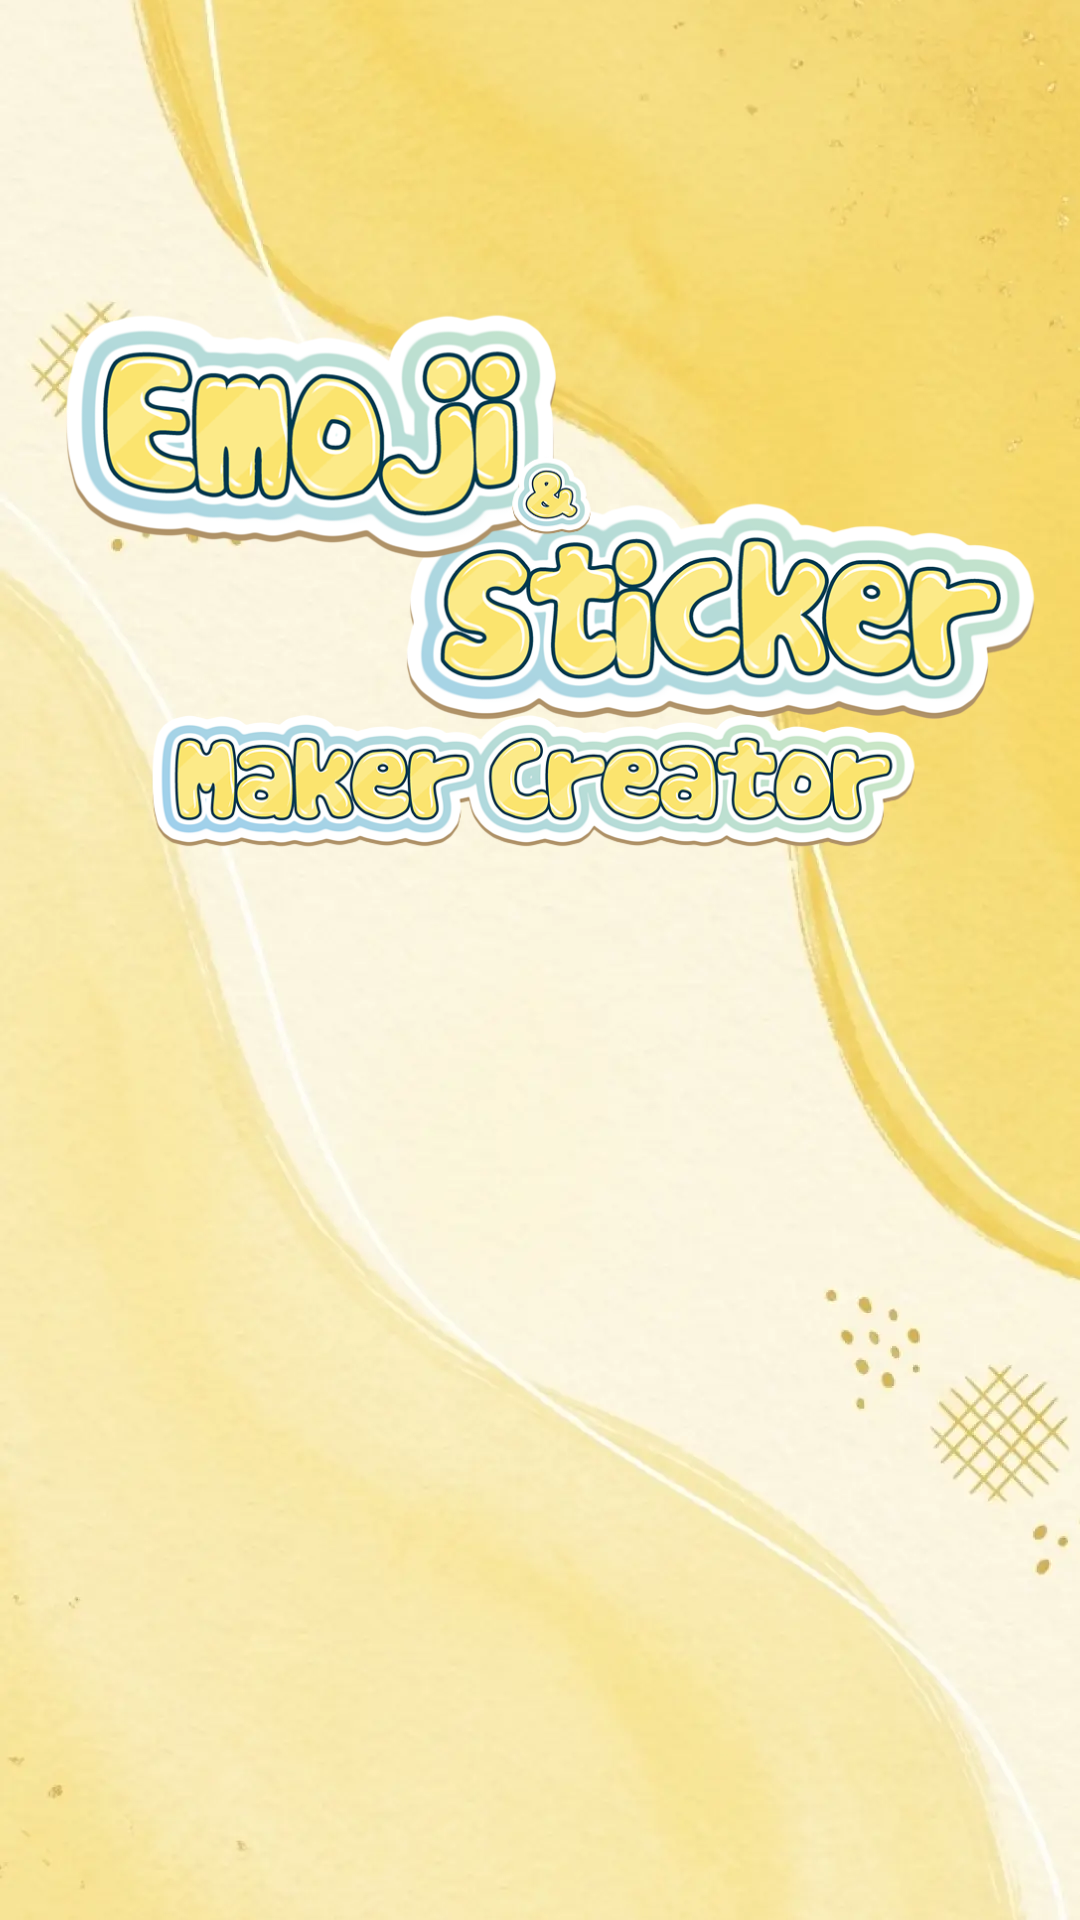

The Android layout XML behind this screen, and the referenced resources:
<!-- AndroidManifest.xml: application theme Theme.ST219_Clothes_Skins_Maker_for_RBX -->
<!-- res/layout/activity_home.xml -->
<?xml version="1.0" encoding="utf-8"?>
<androidx.constraintlayout.widget.ConstraintLayout xmlns:android="http://schemas.android.com/apk/res/android"
    xmlns:app="http://schemas.android.com/apk/res-auto"
    xmlns:tools="http://schemas.android.com/tools"
    android:layout_width="match_parent"
    android:layout_height="match_parent"
    tools:context=".ui.home.HomeActivity">

    <include layout="@layout/layout_background" />

    
    <FrameLayout
        android:id="@+id/flActionBar"
        android:layout_width="match_parent"
        android:layout_height="wrap_content"
        app:layout_constraintTop_toTopOf="parent">

        <include
            android:id="@+id/actionBar"
            layout="@layout/layout_actionbar" />
    </FrameLayout>

    
    <ImageView
        android:id="@+id/imvAppName"
        android:layout_width="match_parent"
        android:layout_height="wrap_content"
        android:layout_marginHorizontal="8dp"
        android:layout_marginTop="-10dp"
        android:adjustViewBounds="true"
        android:src="@drawable/img_splash_top"
        app:layout_constraintTop_toBottomOf="@+id/flActionBar" />

    
    <androidx.recyclerview.widget.RecyclerView
        android:id="@+id/rcvHome"
        android:layout_width="match_parent"
        android:layout_height="wrap_content"
        android:paddingHorizontal="8dp"
        app:layoutManager="androidx.recyclerview.widget.GridLayoutManager"
        app:layout_constraintTop_toBottomOf="@+id/imvAppName"
        app:spanCount="2"
        tools:itemCount="4"
        tools:listitem="@layout/item_home_feature" />


    
    
    
    
    
    
</androidx.constraintlayout.widget.ConstraintLayout>
<!-- res/layout/layout_background.xml (included above) -->
<?xml version="1.0" encoding="utf-8"?>
<FrameLayout xmlns:android="http://schemas.android.com/apk/res/android"
    android:layout_width="match_parent"
    android:layout_height="match_parent">

    <ImageView
        android:layout_width="match_parent"
        android:layout_height="match_parent"
        android:scaleType="centerCrop"
        android:src="@drawable/img_app_bg" />

</FrameLayout>
<!-- res/layout/layout_actionbar.xml (included above) -->
<?xml version="1.0" encoding="utf-8"?>
<androidx.constraintlayout.widget.ConstraintLayout xmlns:android="http://schemas.android.com/apk/res/android"
    xmlns:app="http://schemas.android.com/apk/res-auto"
    android:layout_width="match_parent"
    android:layout_height="100dp"
    android:background="@color/transparent">

    
    <ImageView
        android:id="@+id/btnActionBarLeft"
        android:layout_width="32dp"
        android:layout_height="32dp"
        android:layout_marginStart="16dp"
        android:layout_marginBottom="10dp"
        android:background="?attr/selectableItemBackgroundBorderless"
        android:visibility="invisible"
        app:layout_constraintBottom_toBottomOf="parent"
        app:layout_constraintStart_toStartOf="parent" />

    
    <TextView
        android:id="@+id/tvCenter"
        style="@style/normal_text_single_marquee"
        android:layout_width="0dp"
        android:layout_height="wrap_content"
        android:layout_marginHorizontal="4dp"
        android:gravity="center"
        android:text="@string/language"
        android:textSize="28sp"
        android:visibility="gone"
        app:layout_constraintBottom_toBottomOf="@+id/btnActionBarLeft"
        app:layout_constraintEnd_toStartOf="@+id/btnActionBarRight"
        app:layout_constraintStart_toEndOf="@+id/btnActionBarLeft"
        app:layout_constraintTop_toTopOf="@+id/btnActionBarLeft" />

    
    <ImageView
        android:id="@+id/btnActionBarCenter"
        android:layout_width="32dp"
        android:layout_height="32dp"
        android:background="?attr/selectableItemBackgroundBorderless"
        android:visibility="gone"
        app:layout_constraintBottom_toBottomOf="@+id/btnActionBarLeft"
        app:layout_constraintEnd_toStartOf="@+id/btnActionBarRight"
        app:layout_constraintStart_toEndOf="@+id/btnActionBarLeft"
        app:layout_constraintTop_toTopOf="@+id/btnActionBarLeft" />

    
    <androidx.constraintlayout.widget.Guideline
        android:id="@+id/glVer05"
        android:layout_width="wrap_content"
        android:layout_height="match_parent"
        android:orientation="vertical"
        app:layout_constraintGuide_percent="0.5" />

    
    <ImageView
        android:id="@+id/btnActionBarCenterLeft"
        android:layout_width="32dp"
        android:layout_height="32dp"
        android:layout_marginStart="32dp"
        android:background="?attr/selectableItemBackgroundBorderless"
        android:visibility="gone"
        app:layout_constraintBottom_toBottomOf="@+id/btnActionBarLeft"
        app:layout_constraintEnd_toEndOf="parent"
        app:layout_constraintEnd_toStartOf="@+id/glVer05"
        app:layout_constraintStart_toEndOf="@+id/btnActionBarLeft"
        app:layout_constraintTop_toTopOf="@+id/btnActionBarLeft" />

    
    <ImageView
        android:id="@+id/btnActionBarCenterRight"
        android:layout_width="32dp"
        android:layout_height="32dp"
        android:layout_marginEnd="32dp"
        android:background="?attr/selectableItemBackgroundBorderless"
        android:visibility="gone"
        app:layout_constraintBottom_toBottomOf="@+id/btnActionBarRight"
        app:layout_constraintEnd_toStartOf="@+id/btnActionBarRight"
        app:layout_constraintStart_toEndOf="@+id/glVer05"
        app:layout_constraintTop_toTopOf="@+id/btnActionBarRight" />

    
    <ImageView
        android:id="@+id/btnActionBarNextToRight"
        android:layout_width="32dp"
        android:layout_height="32dp"
        android:layout_marginEnd="12dp"
        android:background="?attr/selectableItemBackgroundBorderless"
        android:visibility="gone"
        app:layout_constraintBottom_toBottomOf="@+id/btnActionBarRight"
        app:layout_constraintEnd_toStartOf="@+id/btnActionBarRight"
        app:layout_constraintTop_toTopOf="@+id/btnActionBarRight" />

    
    <ImageView
        android:id="@+id/btnActionBarRight"
        android:layout_width="32dp"
        android:layout_height="32dp"
        android:layout_marginEnd="16dp"
        android:background="?attr/selectableItemBackgroundBorderless"
        android:visibility="invisible"
        app:layout_constraintBottom_toBottomOf="@+id/btnActionBarLeft"
        app:layout_constraintEnd_toEndOf="parent"
        app:layout_constraintTop_toTopOf="@+id/btnActionBarLeft" />

    
    <FrameLayout
        android:id="@+id/btnActionBarRightText"
        android:layout_width="wrap_content"
        android:layout_height="wrap_content"
        android:layout_marginEnd="16dp"
        android:background="@drawable/bg_focus_very_short"
        android:visibility="gone"
        app:layout_constraintBottom_toBottomOf="@+id/btnActionBarLeft"
        app:layout_constraintEnd_toEndOf="parent"
        app:layout_constraintTop_toTopOf="@+id/btnActionBarLeft">

        
        <com.meskiep.vaithat.core.custom.text.StrokeTextView
            android:id="@+id/tvActionBarRightText"
            style="@style/single_marquee"
            android:layout_width="wrap_content"
            android:layout_height="wrap_content"
            android:layout_gravity="center"
            android:fontFamily="@font/cookies"
            android:gravity="center"
            android:paddingHorizontal="12dp"
            android:paddingVertical="4dp"
            android:text="@string/save"
            android:textColor="@color/gray_B2717171"
            android:textSize="16sp"
            app:strokeColor="@color/transparent"
            app:strokeJoinStyle="round"
            app:strokeMiter="5dp"
            app:strokeWidth="1dp" />
    </FrameLayout>
</androidx.constraintlayout.widget.ConstraintLayout>
<!-- res/layout/item_home_feature.xml (included above) -->
<?xml version="1.0" encoding="utf-8"?>
<androidx.constraintlayout.widget.ConstraintLayout xmlns:android="http://schemas.android.com/apk/res/android"
    xmlns:app="http://schemas.android.com/apk/res-auto"
    android:layout_width="match_parent"
    android:layout_height="wrap_content"
    android:layout_margin="8dp">

    
    <LinearLayout
        android:id="@+id/lnlThumbBg"
        android:layout_width="0dp"
        android:layout_height="0dp"
        android:background="@drawable/img_home_bg_1"
        android:orientation="vertical"
        android:weightSum="156"
        app:layout_constraintBottom_toBottomOf="parent"
        app:layout_constraintDimensionRatio="1:1"
        app:layout_constraintEnd_toEndOf="parent"
        app:layout_constraintStart_toStartOf="parent"
        app:layout_constraintTop_toTopOf="parent">

        
        <ImageView
            android:id="@+id/imvThumbImage"
            android:layout_width="match_parent"
            android:layout_height="0dp"
            android:layout_weight="120"
            android:scaleType="fitCenter"
            android:src="@drawable/img_home_thumb_1" />

        
        <com.meskiep.vaithat.core.custom.text.StrokeTextView
            android:id="@+id/tvThumbText"
            style="@style/single_marquee"
            android:layout_width="match_parent"
            android:layout_height="0dp"
            android:layout_weight="30"
            android:fontFamily="@font/cookies"
            android:gravity="center"
            android:paddingHorizontal="8dp"
            android:text="@string/create_emoji"
            android:textColor="@color/white"
            android:textSize="20sp"
            app:strokeColor="@color/green_003B50"
            app:strokeJoinStyle="round"
            app:strokeMiter="5dp"
            app:strokeWidth="2dp" />
    </LinearLayout>

</androidx.constraintlayout.widget.ConstraintLayout>
<!-- resources referenced by this layout -->
<resources>
  <color name="gray_B2717171">#B2717171</color>
  <color name="green_003B50">#003B50</color>
  <color name="transparent">#00000000</color>
  <color name="white">#FFFFFFFF</color>
  <!-- drawable bg_focus_very_short (drawable) -->
  <vector xmlns:android="http://schemas.android.com/apk/res/android"
      android:width="72dp"
      android:height="32dp"
      android:viewportWidth="72"
      android:viewportHeight="32">
      <path
          android:fillColor="#80717171"
          android:pathData="M0 17.06c0-8.25 6.68-14.93 14.93-14.93h42.14c8.25 0 14.93 6.68 14.93 14.93v0.01c0 8.25-6.68 14.93-14.93 14.93h-42.14c-8.25 0-14.93-6.68-14.93-14.93z"/>
      <path
          android:fillColor="#FFFFFFFF"
          android:pathData="M0 14.93c0-8.25 6.68-14.93 14.93-14.93h42.14c8.25 0 14.93 6.68 14.93 14.93v0.01c0 8.25-6.68 14.93-14.93 14.93h-42.14c-8.25 0-14.93-6.68-14.93-14.93z"/>
      <path
          android:fillColor="#FF00838F"
          android:strokeColor="#FF003B50"
          android:strokeWidth="1"
          android:pathData="M14.65 2.63h42.7c6.8 0 12.3 5.51 12.3 12.3 0 6.8-5.5 12.3-12.3 12.3h-42.7c-6.8 0-12.3-5.5-12.3-12.3 0-6.79 5.5-12.3 12.3-12.3Z"/>
      <path
          android:fillColor="#FFFFFFFF"
          android:pathData="M8.45 5.32a2.92 1.24-34.39 1 0 1.1 2.25 2.92 1.24-34.39 1 0-1.1-2.25z"/>
  </vector>
  <!-- drawable img_app_bg: webp bitmap (drawable, 37780 bytes) -->
  <!-- drawable img_home_bg_1: png bitmap (drawable, 188988 bytes) -->
  <!-- drawable img_home_thumb_1: png bitmap (drawable, 131558 bytes) -->
  <!-- drawable img_splash_top: png bitmap (drawable, 378489 bytes) -->
  <string name="create_emoji">Create Emoji</string>
  <string name="language">Language</string>
  <string name="save">Save</string>
  <style name="normal_text_single_marquee">
          <item name="android:singleLine">true</item>
          <item name="android:ellipsize">marquee</item>
          <item name="android:marqueeRepeatLimit">marquee_forever</item>
          <item name="android:fontFamily">@font/cookies</item>
          <item name="android:shadowColor">@color/white</item>
          <item name="android:shadowDy">4</item>
          <item name="android:shadowRadius">1</item>
          <item name="android:textColor">@color/green_003B50</item>
      </style>
  <style name="single_marquee">
          <item name="android:singleLine">true</item>
          <item name="android:ellipsize">marquee</item>
          <item name="android:marqueeRepeatLimit">marquee_forever</item>
      </style>
  <style name="Theme.ST219_Clothes_Skins_Maker_for_RBX" parent="Base.Theme.ST219_Clothes_Skins_Maker_for_RBX" />
  <style name="Base.Theme.ST219_Clothes_Skins_Maker_for_RBX" parent="Theme.Material3.DayNight.NoActionBar">
          <item name="android:windowTranslucentStatus">false</item>
          <item name="android:statusBarColor">@android:color/transparent</item>
      </style>
</resources>
